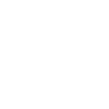
t = 0.00 s
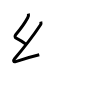
t = 2.00 s
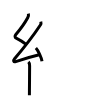
t = 4.00 s
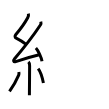
t = 6.00 s
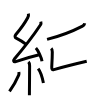
t = 8.00 s
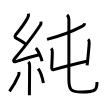
t = 10.00 s

The animated SVG that drew these frames (rendered in a browser with its animation timeline set to each time). Animation: 10 SMIL elements (animate=10); one cycle of 10.00 s.

<svg width="109px" height="109px" viewBox="0 0 px 109px" xmlns="http://www.w3.org/2000/svg" xmlns:xlink="http://www.w3.org/1999/xlink" xml:space="preserve" version="1.1"  baseProfile="full">
<path d="M28.38,13.67c0.34,1.34,0.07,2.68-0.67,4.05c-3.08,5.65-7.57,11.74-12.05,16.97c-0.9,1.06-0.9,2.68,0.5,3.35c3.94,1.89,6.88,3.86,9.97,6.31" style="fill:none;stroke:black;stroke-width:3;opacity:0">
  <animate attributeType="CSS" attributeName="opacity" from="0" to="1" begin="0s" dur="1s" repeatCount="0" fill="freeze" />
</path>
<path d="M40.8,21.68c0.32,1.2,0.15,2.48-0.25,3.09c-6.68,10.11-17.43,23.98-25.98,33.94c-1.72,2-0.95,3.54,1.15,2.84c4.98-1.66,17.12-5.24,23.54-6.78" style="fill:none;stroke:black;stroke-width:3;opacity:0">
  <animate attributeType="CSS" attributeName="opacity" from="0" to="1" begin="1s" dur="1s" repeatCount="0" fill="freeze" />
</path>
<path d="M35.88,48c2.16,2.34,5.58,9.6,6.12,13.23" style="fill:none;stroke:black;stroke-width:3;opacity:0">
  <animate attributeType="CSS" attributeName="opacity" from="0" to="1" begin="2s" dur="1s" repeatCount="0" fill="freeze" />
</path>
<path d="M28.39,61.87c0.81,0.81,1.23,2.13,1.23,3.84c0,6.15-0.12,17.4-0.18,24.67c-0.01,1.94-0.02,3.6-0.02,4.8" style="fill:none;stroke:black;stroke-width:3;opacity:0">
  <animate attributeType="CSS" attributeName="opacity" from="0" to="1" begin="3s" dur="1s" repeatCount="0" fill="freeze" />
</path>
<path d="M18.85,72.1c0.16,0.94,0.13,2.29-0.16,2.97c-1.87,4.39-6.55,12.6-9.2,16.37" style="fill:none;stroke:black;stroke-width:3;opacity:0">
  <animate attributeType="CSS" attributeName="opacity" from="0" to="1" begin="4s" dur="1s" repeatCount="0" fill="freeze" />
</path>
<path d="M38.18,68.54c2.62,3.41,4.63,11.34,5.24,14.44" style="fill:none;stroke:black;stroke-width:3;opacity:0">
  <animate attributeType="CSS" attributeName="opacity" from="0" to="1" begin="5s" dur="1s" repeatCount="0" fill="freeze" />
</path>
<path d="M84.73,23.29c-0.23,1.33-1.25,2.3-2.24,2.81c-8.24,4.27-19.36,9.27-35.43,13.25" style="fill:none;stroke:black;stroke-width:3;opacity:0">
  <animate attributeType="CSS" attributeName="opacity" from="0" to="1" begin="6s" dur="1s" repeatCount="0" fill="freeze" />
</path>
<path d="M51.22,48.42c0.81,0.81,1.08,2.08,1.08,3.67c0,2.48-0.17,8.42-0.54,14.55c-0.14,2.26,0.36,3.44,2.15,2.94c9.72-2.7,20.1-5.32,32.8-8.31" style="fill:none;stroke:black;stroke-width:3;opacity:0">
  <animate attributeType="CSS" attributeName="opacity" from="0" to="1" begin="7s" dur="1s" repeatCount="0" fill="freeze" />
</path>
<path d="M88.17,39.27c0.84,0.84,1.21,2.23,1.07,3.77c-0.32,3.74-0.81,10.34-1.54,16.98c-0.19,1.76-0.4,3.56-0.6,5.37" style="fill:none;stroke:black;stroke-width:3;opacity:0">
  <animate attributeType="CSS" attributeName="opacity" from="0" to="1" begin="8s" dur="1s" repeatCount="0" fill="freeze" />
</path>
<path d="M67.12,14.87c1.13,1.13,1.77,2.5,1.77,4.38c0,9.04-0.01,47.6-0.01,60.05c0,10.91,1.96,12.72,13.28,12.72C95.62,92.02,97,90,97,81.96" style="fill:none;stroke:black;stroke-width:3;opacity:0">
  <animate attributeType="CSS" attributeName="opacity" from="0" to="1" begin="9s" dur="1s" repeatCount="0" fill="freeze" />
</path>
</svg>
